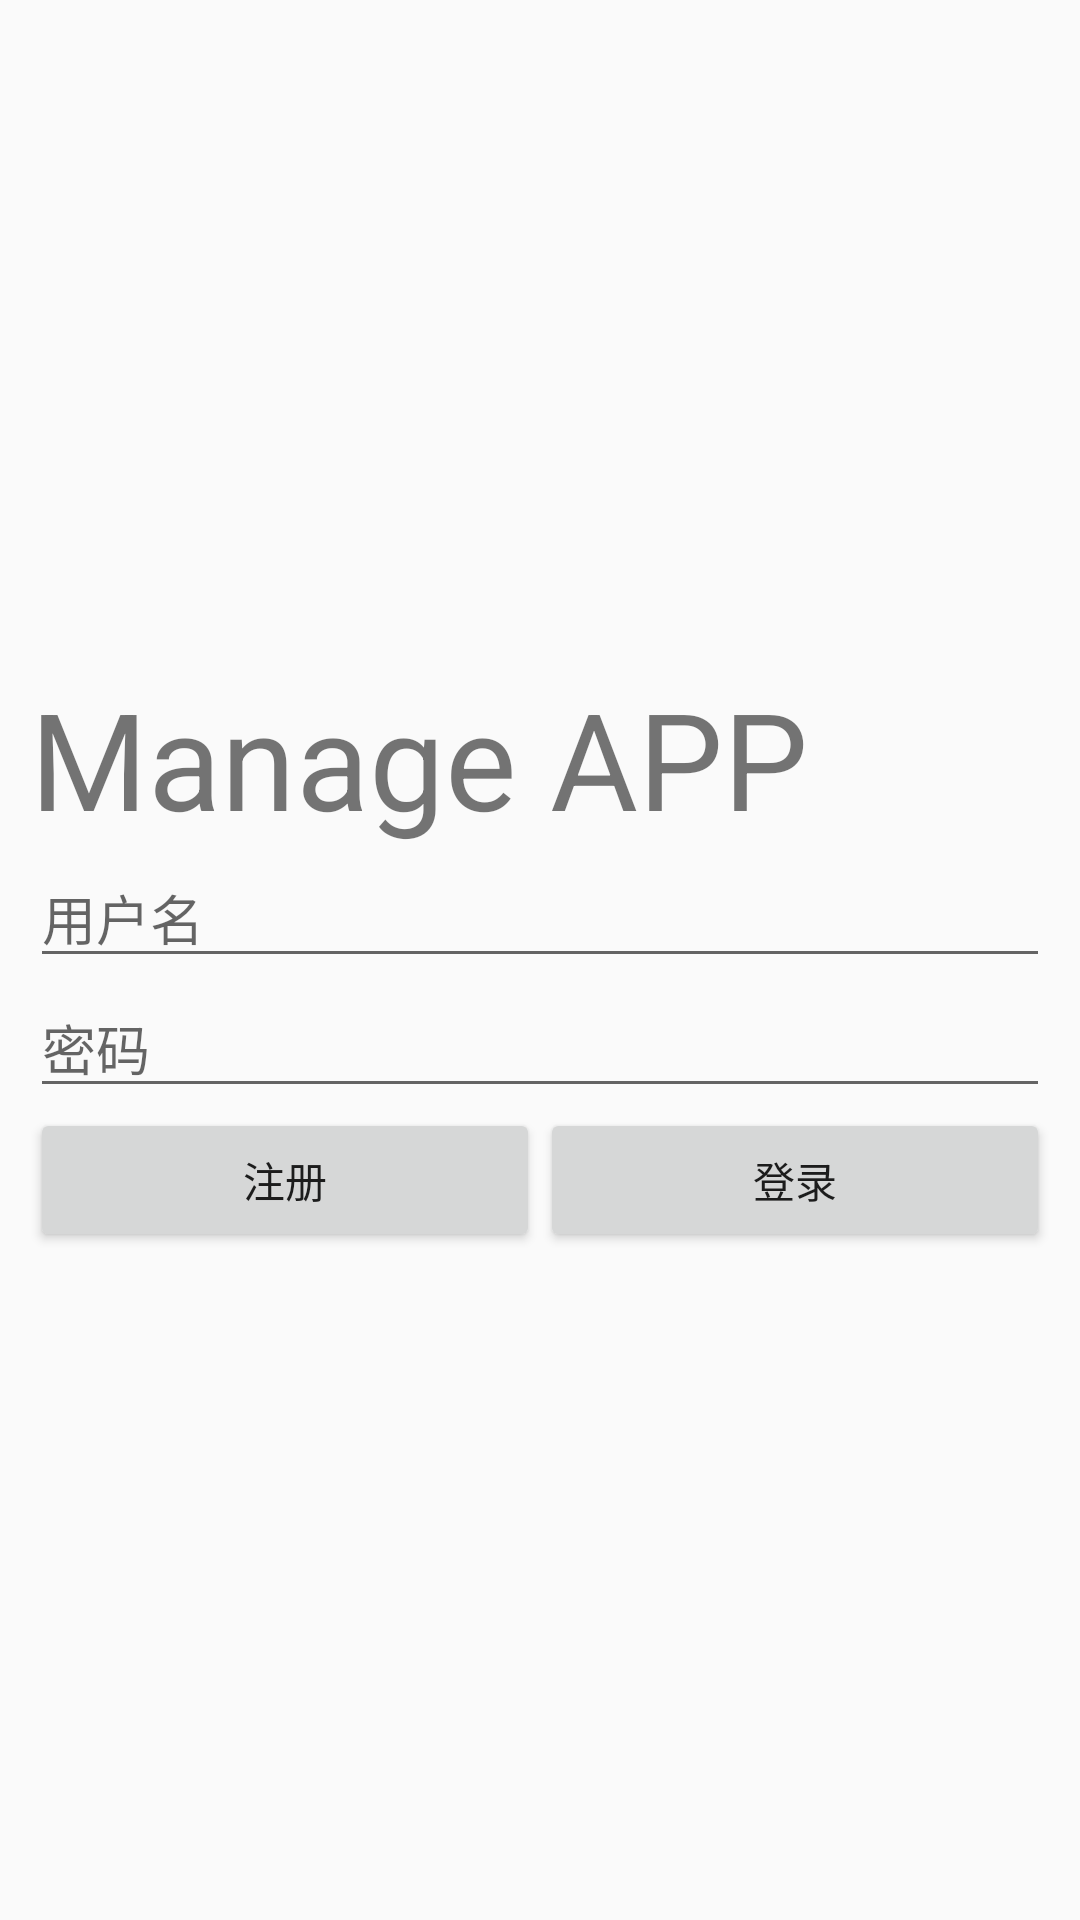

Layout XML and referenced resources for this Android screen:
<!-- AndroidManifest.xml: application theme AppTheme -->
<!-- res/layout/activity_login.xml -->
<?xml version="1.0" encoding="utf-8"?>
<RelativeLayout xmlns:android="http://schemas.android.com/apk/res/android"
    android:layout_width="match_parent"
    android:layout_height="match_parent"
    android:gravity="center_vertical">


    <LinearLayout xmlns:android="http://schemas.android.com/apk/res/android"
        android:layout_width="match_parent"
        android:layout_height="wrap_content"
        android:orientation="vertical"
        android:padding="10dp">

        <LinearLayout
            android:layout_width="match_parent"
            android:layout_height="wrap_content"
            android:orientation="horizontal">

            <TextView
                android:layout_width="match_parent"
                android:layout_height="match_parent"
                android:text="Manage APP"
                android:textSize="45sp" />
        </LinearLayout>

        <LinearLayout
            android:layout_width="match_parent"
            android:layout_height="wrap_content"
            android:orientation="horizontal">

            <EditText
                android:id="@+id/username"
                android:layout_width="match_parent"
                android:layout_height="match_parent"
                android:hint="用户名"
                android:inputType="text" />
        </LinearLayout>


        <LinearLayout
            android:layout_width="match_parent"
            android:layout_height="wrap_content"
            android:orientation="horizontal">

            <EditText
                android:id="@+id/password"
                android:layout_width="match_parent"
                android:layout_height="match_parent"
                android:hint="密码"
                android:inputType="textPassword" />
        </LinearLayout>

        <LinearLayout
            android:layout_width="match_parent"
            android:layout_height="wrap_content"
            android:orientation="horizontal">

            <Button
                android:id="@+id/register_btn"
                android:layout_width="match_parent"
                android:layout_height="match_parent"
                android:layout_weight="1"
                android:text="注册" />

            <Button
                android:id="@+id/login_btn"
                android:layout_width="match_parent"
                android:layout_height="match_parent"
                android:layout_weight="1"
                android:text="登录" />
        </LinearLayout>
    </LinearLayout>
</RelativeLayout>
<!-- resources referenced by this layout -->
<resources>
  <style name="AppTheme" parent="Theme.AppCompat.Light.NoActionBar">
          
          <item name="colorPrimary">@color/colorPrimary</item>
          <item name="colorPrimaryDark">@color/colorPrimaryDark</item>
          <item name="colorAccent">@color/colorAccent</item>
      </style>
  <color name="colorPrimary">#008577</color>
  <color name="colorPrimaryDark">#00574B</color>
  <color name="colorAccent">#D81B60</color>
</resources>
